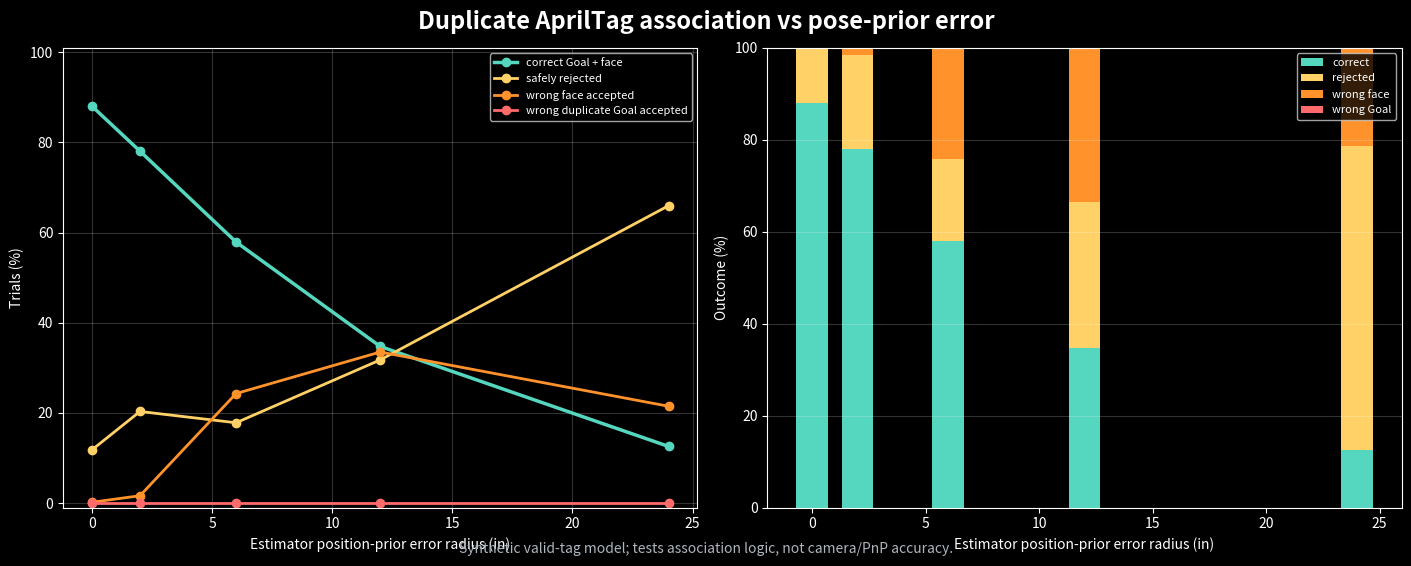

This figure's Python source:
#!/usr/bin/env python3
"""Stress-test duplicate Goal-tag association against pose-prior error.

The model mirrors the production candidate enumeration and gates. It does not
claim camera accuracy; it asks whether a noisy but otherwise valid observation
can be associated with the correct duplicated Goal/face from a given prior.
"""

from __future__ import annotations

import argparse
import json
import math
import random
from collections import Counter
from pathlib import Path

import matplotlib.pyplot as plt
import numpy as np


GOALS = (
    ("center", 0, 0.0, 0.0),
    ("top_red_neutral", 4, 47.10, 23.55),
    ("top_blue_alliance", 3, 47.10, -23.54),
    ("upper_red_neutral", 1, 23.55, 47.10),
    ("upper_blue_alliance", 2, 23.55, -47.09),
    ("lower_red_alliance", 2, -23.54, 47.10),
    ("lower_blue_neutral", 1, -23.54, -47.09),
    ("bottom_red_alliance", 3, -47.09, 23.55),
    ("bottom_blue_neutral", 4, -47.09, -23.54),
)
FACES = (("+x", 1, 0), ("+y", 0, 1), ("-x", -1, 0), ("-y", 0, -1))
FACE_OFFSET = 5.61 / 2.0
FIELD_HALF = 70.2
MIN_RANGE = 4.0
MAX_RANGE = 96.0
MAX_BEARING_RESIDUAL = 40.0
MAX_RANGE_RESIDUAL = 8.0
MIN_GOAL_MARGIN = 8.0
RANGE_RESIDUAL_WEIGHT_DEG_PER_IN = 0.5
MIN_FACE_SCORE_MARGIN = 2.0


def wrap(value):
    return value % 360.0


def angle_diff(target, current):
    return (target - current + 180.0) % 360.0 - 180.0


def face_point(goal, face):
    return goal[2] + face[1] * FACE_OFFSET, goal[3] + face[2] * FACE_OFFSET


def candidates(tag_id, pose_x, pose_y, heading, bearing, measured_range):
    found = []
    for goal in GOALS:
        if goal[1] != tag_id:
            continue
        for face in FACES:
            tag_x, tag_y = face_point(goal, face)
            if (pose_x - tag_x) * face[1] + (pose_y - tag_y) * face[2] <= 0:
                continue
            predicted_bearing = angle_diff(
                wrap(math.degrees(math.atan2(tag_y - pose_y, tag_x - pose_x))),
                heading,
            )
            bearing_residual = abs(angle_diff(bearing, predicted_bearing))
            predicted_range = math.hypot(tag_x - pose_x, tag_y - pose_y)
            found.append({
                "goal": goal[0], "face": face[0],
                "bearing_residual": bearing_residual,
                "range_residual": abs(measured_range - predicted_range),
                "score": math.hypot(
                    bearing_residual,
                    abs(measured_range - predicted_range) *
                    RANGE_RESIDUAL_WEIGHT_DEG_PER_IN,
                ),
            })
    found.sort(key=lambda item: item["score"])
    return found


def classify(found, truth_goal, truth_face, measured_range):
    if not found:
        return "no_candidate"
    best = found[0]
    other_goal = next((item for item in found[1:]
                       if item["goal"] != best["goal"]), None)
    other_face = next((item for item in found[1:]
                       if item["goal"] == best["goal"] and
                       item["face"] != best["face"]), None)
    margin = (other_goal["score"] - best["score"]
              if other_goal else math.inf)
    if best["bearing_residual"] > MAX_BEARING_RESIDUAL:
        return "bearing_reject"
    if not MIN_RANGE <= measured_range <= MAX_RANGE:
        return "range_invalid"
    if best["range_residual"] > MAX_RANGE_RESIDUAL:
        return "range_reject"
    if margin < MIN_GOAL_MARGIN:
        return "ambiguous"
    if other_face and other_face["score"] - best["score"] < MIN_FACE_SCORE_MARGIN:
        return "ambiguous_face"
    if best["goal"] != truth_goal:
        return "wrong_goal_accept"
    if best["face"] != truth_face:
        return "wrong_face_accept"
    return "correct_accept"


def make_trial(rng, prior_error_in):
    goal = rng.choice(GOALS)
    face = rng.choice(FACES)
    tag_x, tag_y = face_point(goal, face)
    distance = rng.uniform(8.0, 72.0)
    # Camera must sit in front of the printed face. Add tangential displacement
    # while preserving a plausible field location.
    tangent = rng.uniform(-0.7, 0.7) * distance
    truth_x = tag_x + face[1] * distance - face[2] * tangent
    truth_y = tag_y + face[2] * distance + face[1] * tangent
    if abs(truth_x) > FIELD_HALF or abs(truth_y) > FIELD_HALF:
        return None
    global_bearing = wrap(math.degrees(math.atan2(tag_y - truth_y, tag_x - truth_x)))
    image_bearing = rng.uniform(-32.0, 32.0)
    truth_heading = wrap(global_bearing - image_bearing)
    true_range = math.hypot(tag_x - truth_x, tag_y - truth_y)
    observed_bearing = image_bearing + rng.gauss(0.0, 0.6)
    observed_range = true_range * (1.0 + rng.gauss(0.0, 0.03))

    direction = rng.uniform(0.0, 2.0 * math.pi)
    magnitude = prior_error_in * math.sqrt(rng.random())
    estimate_x = truth_x + magnitude * math.cos(direction)
    estimate_y = truth_y + magnitude * math.sin(direction)
    estimate_heading = wrap(truth_heading + rng.gauss(0.0, 0.9))
    found = candidates(goal[1], estimate_x, estimate_y, estimate_heading,
                       observed_bearing, observed_range)
    return goal[1], classify(found, goal[0], face[0], observed_range)


def run(seed, trials_per_error):
    rng = random.Random(seed)
    results = {}
    by_id = {}
    for error in (0, 2, 6, 12, 24):
        counts = Counter()
        id_counts = {tag_id: Counter() for tag_id in range(5)}
        accepted = 0
        while accepted < trials_per_error:
            trial = make_trial(rng, error)
            if trial is None:
                continue
            tag_id, outcome = trial
            counts[outcome] += 1
            id_counts[tag_id][outcome] += 1
            accepted += 1
        results[str(error)] = dict(counts)
        by_id[str(error)] = {str(key): dict(value) for key, value in id_counts.items()}
    return results, by_id


def percentage(counts, key):
    return 100.0 * counts.get(key, 0) / max(1, sum(counts.values()))


def plot(results, output_base):
    errors = [int(value) for value in results]
    correct = [percentage(results[str(error)], "correct_accept") for error in errors]
    wrong_face = [percentage(results[str(error)], "wrong_face_accept") for error in errors]
    wrong_goal = [percentage(results[str(error)], "wrong_goal_accept") for error in errors]
    reject = [100.0 - a - b - c for a, b, c in zip(correct, wrong_face, wrong_goal)]

    plt.style.use("dark_background")
    fig, axes = plt.subplots(1, 2, figsize=(14, 5.5), constrained_layout=True)
    fig.suptitle("Duplicate AprilTag association vs pose-prior error",
                 fontsize=17, fontweight="bold")
    axes[0].plot(errors, correct, "o-", color="#55d6be", linewidth=2.5,
                 label="correct Goal + face")
    axes[0].plot(errors, reject, "o-", color="#ffd166", linewidth=2,
                 label="safely rejected")
    axes[0].plot(errors, wrong_face, "o-", color="#ff922b", linewidth=2,
                 label="wrong face accepted")
    axes[0].plot(errors, wrong_goal, "o-", color="#ff6b6b", linewidth=2,
                 label="wrong duplicate Goal accepted")
    axes[0].set(xlabel="Estimator position-prior error radius (in)",
                ylabel="Trials (%)", ylim=(-1, 101))
    axes[0].grid(alpha=.2); axes[0].legend(fontsize=8)

    bottoms = np.zeros(len(errors))
    for values, label, color in ((correct, "correct", "#55d6be"),
                                 (reject, "rejected", "#ffd166"),
                                 (wrong_face, "wrong face", "#ff922b"),
                                 (wrong_goal, "wrong Goal", "#ff6b6b")):
        axes[1].bar(errors, values, bottom=bottoms, width=1.4,
                    label=label, color=color)
        bottoms += np.asarray(values)
    axes[1].set(xlabel="Estimator position-prior error radius (in)",
                ylabel="Outcome (%)", ylim=(0, 100))
    axes[1].grid(axis="y", alpha=.2); axes[1].legend(fontsize=8)
    fig.text(.5, .005,
             "Synthetic valid-tag model; tests association logic, not camera/PnP accuracy.",
             ha="center", color="#adb5bd")
    fig.savefig(output_base.with_suffix(".png"), dpi=180)
    fig.savefig(output_base.with_suffix(".svg"))
    plt.close(fig)


def main():
    parser = argparse.ArgumentParser()
    parser.add_argument("--trials", type=int, default=20000)
    parser.add_argument("--seed", type=int, default=20260823)
    parser.add_argument("--output-dir", type=Path,
                        default=Path("reports/sensor_campaign_2026-08-23"))
    args = parser.parse_args()
    args.output_dir.mkdir(parents=True, exist_ok=True)
    results, by_id = run(args.seed, args.trials)
    payload = {"seed": args.seed, "trials_per_prior": args.trials,
               "model_limit": "association shadow model, not camera accuracy",
               "results": results, "by_tag_id": by_id}
    path = args.output_dir / "tag_association_observability.json"
    path.write_text(json.dumps(payload, indent=2) + "\n", encoding="utf-8")
    plot(results, args.output_dir / "tag_association_observability")
    for error, counts in results.items():
        print(error, {key: round(percentage(counts, key), 3) for key in counts})
    print(path)


if __name__ == "__main__":
    main()
